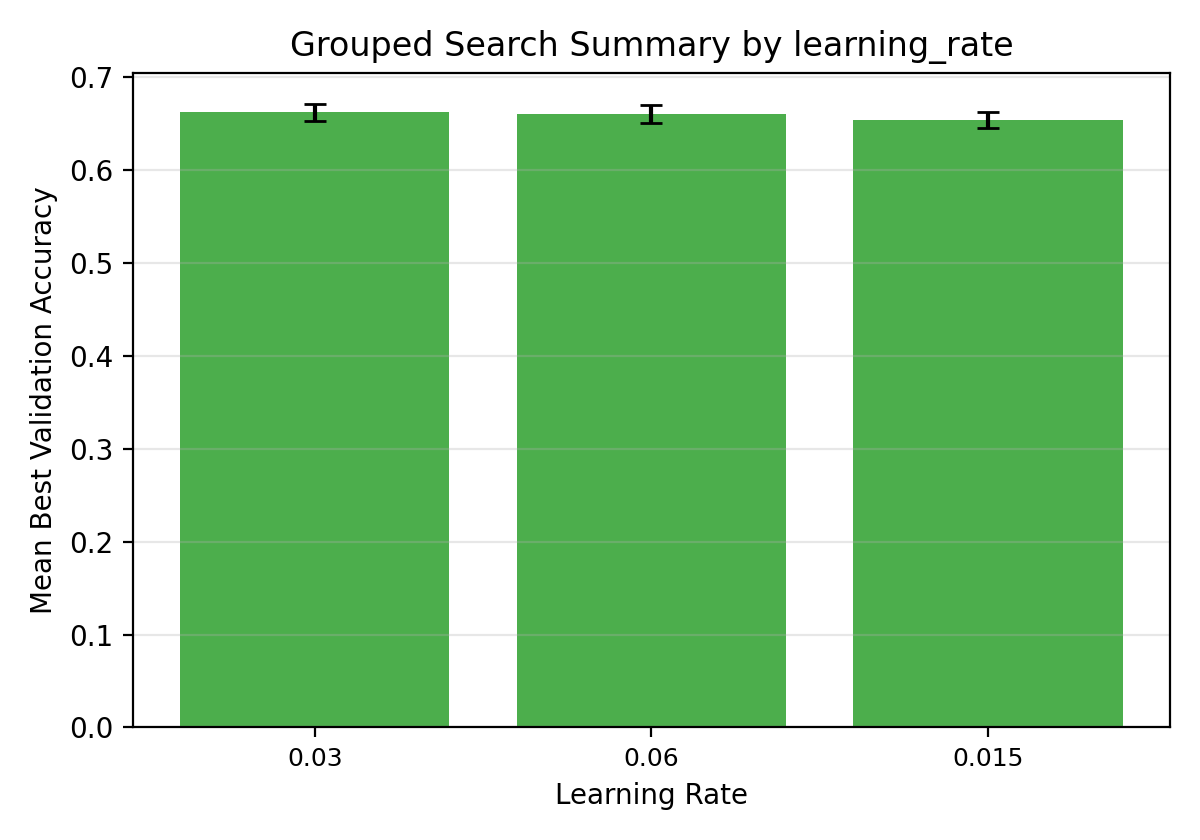

The file beside this chart, header and first rows:
learning_rate, num_trials, mean_best_val_accuracy, std_best_val_accuracy, max_best_val_accuracy, min_best_val_accuracy
0.03, 9, 0.6619, 0.00918, 0.6709, 0.6425
0.06, 9, 0.6602, 0.009483, 0.6711, 0.6452
0.015, 9, 0.6539, 0.00886, 0.6617, 0.6393
